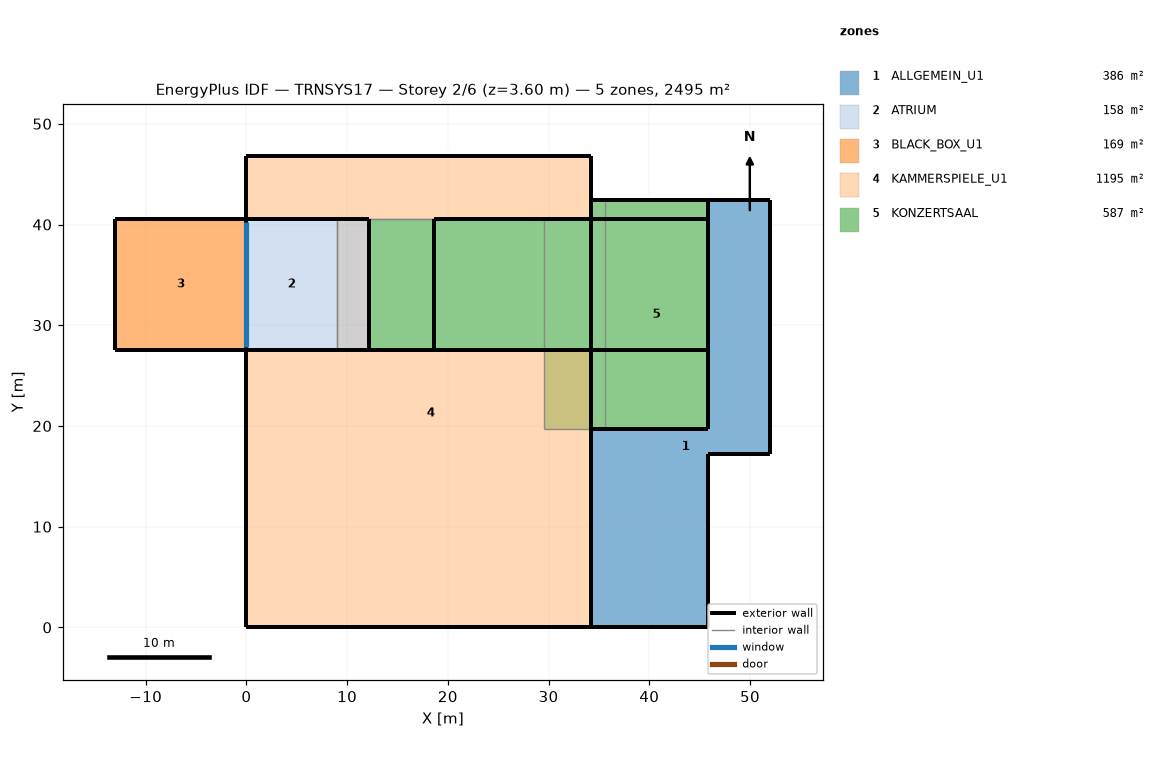
=== STOREY PLAN SPEC (per zone: floor XY polygon, exterior-wall plan segments, windows/doors) ===
zone 1: ALLGEMEIN_U1  (385.9 m²)
  floor: (52.02, 42.42) (52.02, 17.21) (45.82, 17.21) (45.82, 0.00) (34.17, 0.00) (34.17, 19.71) (45.82, 19.71) (45.82, 42.42)
  exterior wall: (45.82, 17.21) – (52.02, 17.21)  [6.2 m]
  exterior wall: (52.02, 17.21) – (52.02, 42.42)  [25.2 m]
  exterior wall: (45.82, 0.00) – (45.82, 17.21)  [17.2 m]
  exterior wall: (34.17, 0.00) – (45.82, 0.00)  [11.6 m]
  exterior wall: (45.82, 42.42) – (45.82, 19.71)  [22.7 m] x2 surfaces
  exterior wall: (52.02, 42.42) – (45.82, 42.42)  [6.2 m] x2 surfaces
  exterior wall: (34.17, 19.71) – (45.82, 19.71)  [11.6 m] x2 surfaces
  exterior wall: (34.17, 19.71) – (34.17, 0.00)  [19.7 m] x2 surfaces
zone 2: ATRIUM  (158.2 m²)
  floor: (12.17, 40.57) (12.17, 27.57) (9.00, 27.57) (9.00, 40.57)
  floor: (9.00, 40.57) (9.00, 27.57) (0.00, 27.57) (0.00, 40.57)
  exterior wall: (12.17, 40.57) – (0.00, 40.57)  [12.2 m]
  exterior wall: (12.17, 27.57) – (12.17, 40.57)  [13.0 m]
  exterior wall: (0.00, 27.57) – (12.17, 27.57)  [12.2 m]
  exterior wall: (0.00, 40.57) – (0.00, 27.57)  [13.0 m]
    window: (0.00, 40.28) – (0.00, 27.88)  [134.9 m²]
  interior walls: 4
zone 3: BLACK_BOX_U1  (169.0 m²)
  floor: (0.00, 40.57) (0.00, 27.57) (-13.00, 27.57) (-13.00, 40.57)
  exterior wall: (-13.00, 27.57) – (0.00, 27.57)  [13.0 m]
  exterior wall: (-13.00, 40.57) – (-13.00, 27.57)  [13.0 m]
  exterior wall: (0.00, 40.57) – (-13.00, 40.57)  [13.0 m]
  interior walls: 1
zone 4: KAMMERSPIELE_U1  (1195.1 m²)
  floor: (34.17, 46.77) (34.17, 40.57) (12.17, 40.57) (12.17, 27.57) (34.17, 27.57) (34.17, 0.00) (8.80, 0.00) (8.80, 14.18) (0.00, 14.18) (0.00, 27.57) (9.00, 27.57) (9.00, 40.57) (0.00, 40.57) (0.00, 46.77)
  floor: (8.80, 14.18) (8.80, 0.00) (0.00, 0.00) (0.00, 14.18)
  exterior wall: (0.00, 46.77) – (0.00, 40.57)  [6.2 m]
  exterior wall: (34.17, 40.57) – (34.17, 46.77)  [6.2 m]
  exterior wall: (0.00, 27.57) – (0.00, 0.00)  [27.6 m]
  exterior wall: (34.17, 46.77) – (0.00, 46.77)  [34.2 m]
  exterior wall: (0.00, 0.00) – (34.17, 0.00)  [34.2 m]
  exterior wall: (34.17, 0.00) – (34.17, 27.57)  [27.6 m]
  exterior wall: (34.17, 27.57) – (12.17, 27.57)  [22.0 m]
  interior walls: 5
zone 5: KONZERTSAAL  (587.2 m²)
  floor: (29.51, 40.57) (29.51, 27.57) (12.17, 27.57) (12.17, 40.57)
  floor: (45.82, 42.42) (45.82, 19.71) (35.62, 19.71) (35.62, 42.42)
  floor: (35.62, 42.42) (35.62, 19.71) (29.51, 19.71) (29.51, 40.57) (34.17, 40.57) (34.17, 42.42)
  exterior wall: (34.17, 19.71) – (45.82, 19.71)  [11.6 m]
  exterior wall: (45.82, 19.71) – (45.82, 42.42) – (45.82, 40.57) – (45.82, 27.57)  [37.6 m]
  exterior wall: (34.17, 40.57) – (34.17, 27.57)  [13.0 m]
  exterior wall: (45.82, 42.42) – (34.17, 42.42)  [11.6 m] x2 surfaces
  exterior wall: (34.17, 42.42) – (34.17, 40.57)  [1.9 m] x3 surfaces
  exterior wall: (34.17, 40.57) – (18.67, 40.57)  [15.5 m]
  exterior wall: (35.62, 42.42) – (34.17, 42.42)  [1.4 m]
  exterior wall: (45.82, 40.57) – (34.17, 40.57)  [11.6 m]
  exterior wall: (34.17, 27.57) – (34.17, 19.71)  [7.9 m]
  exterior wall: (34.17, 27.57) – (45.82, 27.57)  [11.6 m]
  exterior wall: (12.17, 27.57) – (34.17, 27.57) – (18.67, 27.57)  [37.5 m]
  exterior wall: (18.67, 40.57) – (18.67, 27.57)  [13.0 m]
  interior walls: 7

=== DERIVED (storey summary) ===
Building: TRNSYS17
Storey: 2 of 6  (floor level z = 3.60 m)
Storey gross floor area: 2495.5 m²
Zones on this storey: 5
  - ALLGEMEIN_U1: floor 385.9 m²; exterior wall 120.5 m (697.1 m²); WWR 0.0%
  - ATRIUM: floor 158.2 m²; exterior wall 50.3 m (572.1 m²); 1 window(s) 134.9 m²; WWR 23.6%
  - BLACK_BOX_U1: floor 169.0 m²; exterior wall 39.0 m (214.5 m²); WWR 0.0%
  - KAMMERSPIELE_U1: floor 1195.1 m²; exterior wall 157.9 m (868.3 m²); WWR 0.0%
  - KONZERTSAAL: floor 587.2 m²; exterior wall 174.3 m (1196.7 m²); WWR 0.0%
Zone adjacency: (none detected)